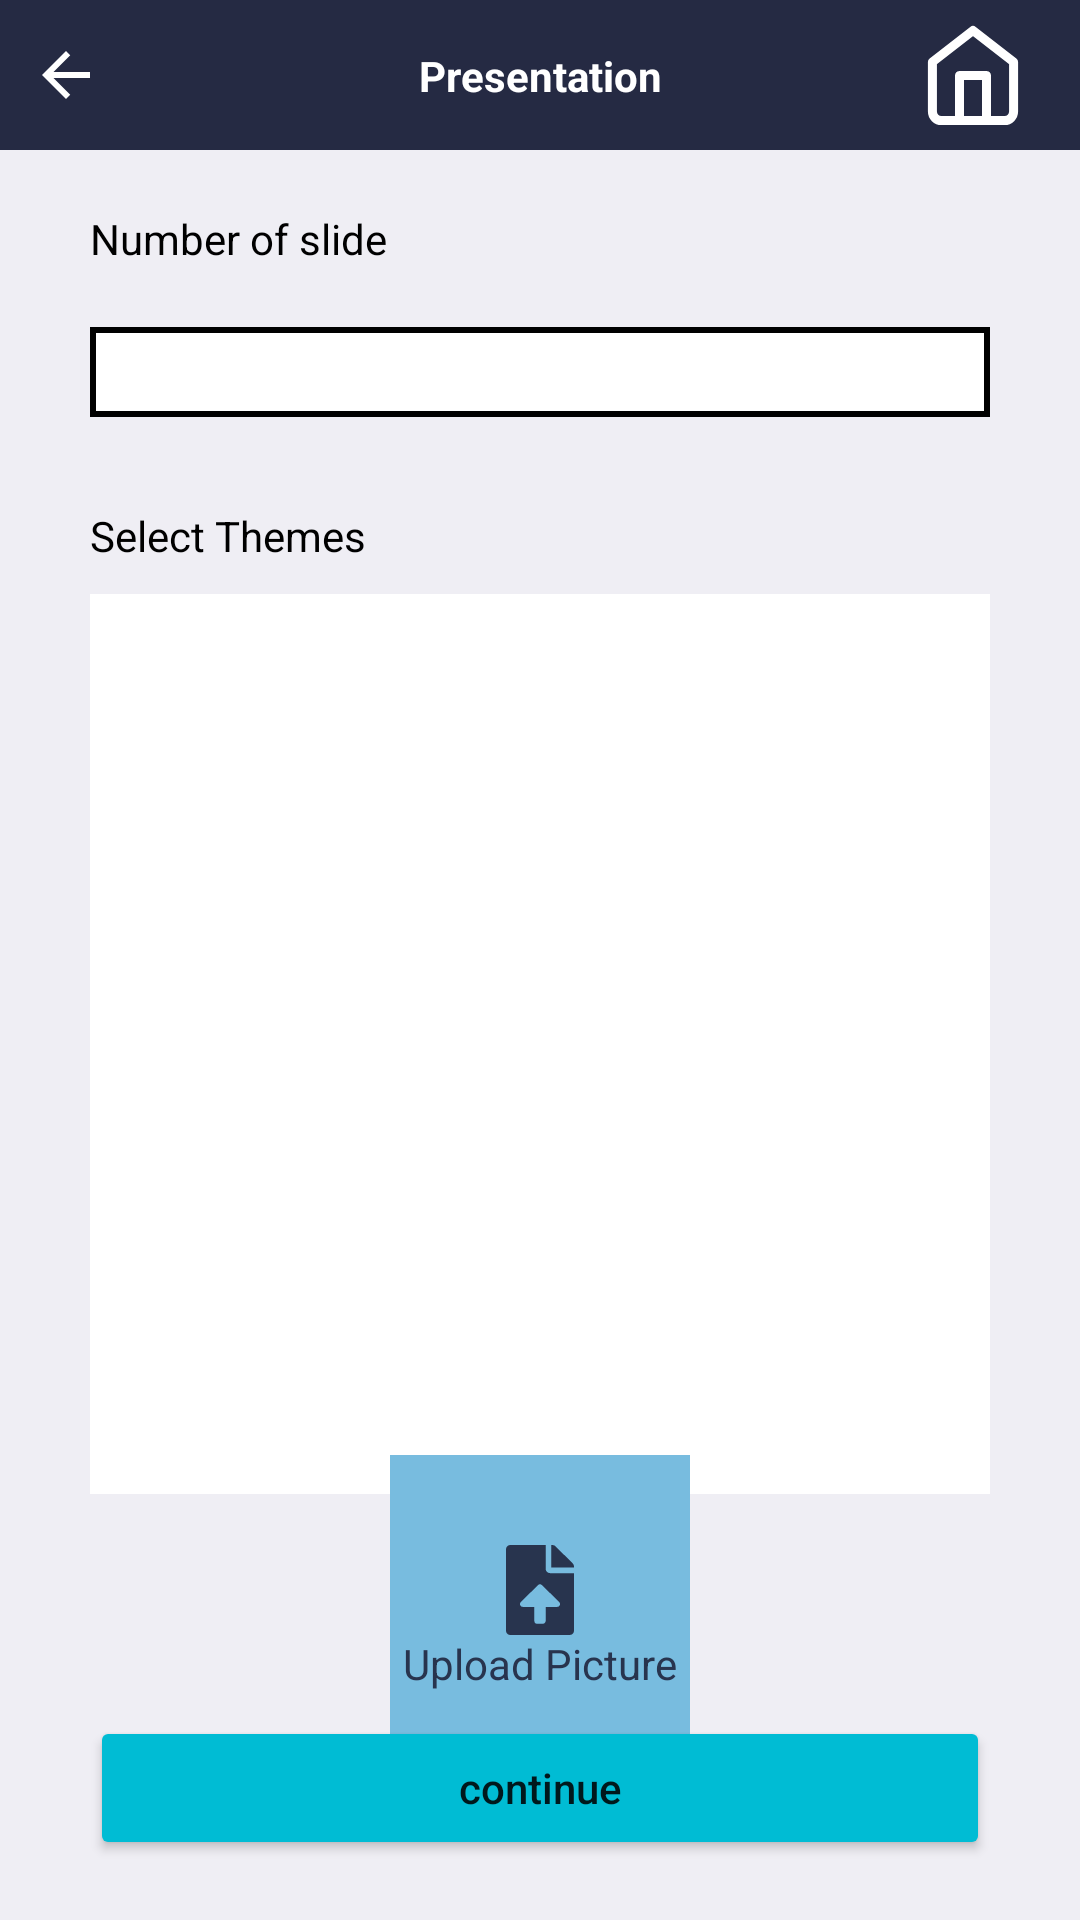

Reconstruct the res/layout file that produces this screen, plus the resources it refers to.
<!-- AndroidManifest.xml: application theme Theme.Paper_slide -->
<!-- res/layout/activity_pptthemes.xml -->
<?xml version="1.0" encoding="utf-8"?>
<layout xmlns:android="http://schemas.android.com/apk/res/android"
    xmlns:app="http://schemas.android.com/apk/res-auto"
    xmlns:tools="http://schemas.android.com/tools">

    <data>

    </data>

    <androidx.constraintlayout.widget.ConstraintLayout
        android:layout_width="match_parent"
        android:layout_height="match_parent"
        android:background="#EFEEF4"
        tools:context=".ui.pptthemes.PPTThemesActivity">

        <androidx.constraintlayout.widget.ConstraintLayout
            android:id="@+id/constraintLayout2"
            android:layout_width="0dp"
            android:layout_height="50dp"
            android:background="@color/blue"
            app:layout_constraintEnd_toEndOf="parent"
            app:layout_constraintStart_toStartOf="parent"
            app:layout_constraintTop_toTopOf="parent">

            <ImageView
                android:id="@+id/btnBack"
                android:layout_width="wrap_content"
                android:layout_height="wrap_content"
                android:layout_marginLeft="10dp"
                android:src="@drawable/baseline_arrow_back_24"
                app:layout_constraintBottom_toBottomOf="parent"
                app:layout_constraintStart_toStartOf="parent"
                app:layout_constraintTop_toTopOf="parent" />

            <ImageView
                android:layout_width="wrap_content"
                android:layout_height="wrap_content"
                android:src="@drawable/icon_home"
                android:layout_marginRight="20dp"
                app:layout_constraintBottom_toBottomOf="parent"
                app:layout_constraintEnd_toEndOf="parent"
                app:layout_constraintTop_toTopOf="parent" />


            <TextView
                android:id="@+id/textView11"
                android:layout_width="wrap_content"
                android:layout_height="wrap_content"
                android:text="Presentation"
                android:textColor="@color/white"
                android:textStyle="bold"
                app:layout_constraintBottom_toBottomOf="parent"
                app:layout_constraintEnd_toEndOf="parent"
                app:layout_constraintStart_toStartOf="parent"
                app:layout_constraintTop_toTopOf="parent" />
        </androidx.constraintlayout.widget.ConstraintLayout>

        <TextView
            android:id="@+id/textView9"
            android:layout_width="0dp"
            android:layout_height="wrap_content"
            android:layout_marginHorizontal="30dp"
            android:text="Number of slide"
            android:textColor="@color/black"
            android:layout_marginTop="20dp"
            app:layout_constraintEnd_toEndOf="parent"
            app:layout_constraintStart_toStartOf="parent"
            app:layout_constraintTop_toBottomOf="@+id/constraintLayout2" />

        <Spinner
            android:id="@+id/slideSpinner"
            android:layout_width="match_parent"
            android:layout_height="30dp"
            android:layout_marginHorizontal="30dp"
            android:layout_marginTop="20dp"
            android:background="@drawable/spinner_background"
            app:layout_constraintEnd_toEndOf="parent"
            app:layout_constraintStart_toStartOf="parent"
            app:layout_constraintTop_toBottomOf="@+id/textView9" />

        <TextView
            android:id="@+id/textView10"
            android:layout_width="match_parent"
            android:layout_height="wrap_content"
            android:layout_marginHorizontal="30dp"
            android:layout_marginTop="30dp"
            android:text="Select Themes"
            android:textColor="@color/black"
            app:layout_constraintEnd_toEndOf="parent"
            app:layout_constraintStart_toStartOf="parent"
            app:layout_constraintTop_toBottomOf="@+id/slideSpinner" />

        <androidx.recyclerview.widget.RecyclerView
            android:id="@+id/recyclerView"
            android:background="@color/white"
            android:layout_width="match_parent"
            android:layout_height="300dp"
            android:layout_marginHorizontal="30dp"
            android:layout_marginTop="10dp"
            android:orientation="horizontal"
            app:layoutManager="androidx.recyclerview.widget.GridLayoutManager"
            app:spanCount="3"
            tools:listitem="@layout/theme_item"
            app:layout_constraintEnd_toEndOf="parent"
            app:layout_constraintStart_toStartOf="parent"
            app:layout_constraintTop_toBottomOf="@+id/textView10" />

        <androidx.constraintlayout.widget.ConstraintLayout
            android:id="@+id/uploadImg"
            android:layout_width="100dp"
            android:layout_height="100dp"
            android:background="#78BCDF"
            app:layout_constraintBottom_toTopOf="@+id/button2"
            app:layout_constraintEnd_toEndOf="parent"
            app:layout_constraintStart_toStartOf="parent"
            app:layout_constraintTop_toBottomOf="@+id/recyclerView">

            <ImageView
                android:id="@+id/imageView5"
                android:layout_width="wrap_content"
                android:layout_height="wrap_content"
                android:layout_marginTop="30dp"
                android:src="@drawable/icon_upload"
                app:layout_constraintEnd_toEndOf="parent"
                app:layout_constraintStart_toStartOf="parent"
                app:layout_constraintTop_toTopOf="parent" />

            <TextView
                android:layout_width="wrap_content"
                android:layout_height="wrap_content"
                android:text="Upload Picture"
                android:textColor="#28344e"
                app:layout_constraintEnd_toEndOf="parent"
                app:layout_constraintStart_toStartOf="parent"
                app:layout_constraintTop_toBottomOf="@+id/imageView5" />

        </androidx.constraintlayout.widget.ConstraintLayout>

        <Button
            android:id="@+id/button2"
            android:layout_width="match_parent"
            android:layout_height="wrap_content"
            android:layout_marginHorizontal="30dp"
            android:layout_marginBottom="20dp"
            android:backgroundTint="@color/skyblue"
            android:text="continue"
            android:textAllCaps="false"
            app:layout_constraintBottom_toBottomOf="parent"
            app:layout_constraintEnd_toEndOf="parent"
            app:layout_constraintStart_toStartOf="parent" />

    </androidx.constraintlayout.widget.ConstraintLayout>
</layout>
<!-- res/layout/theme_item.xml (included above) -->
<?xml version="1.0" encoding="utf-8"?>
<ImageView xmlns:android="http://schemas.android.com/apk/res/android"
    xmlns:app="http://schemas.android.com/apk/res-auto"
    android:id="@+id/imageView"
    android:layout_width="100dp"
    android:layout_height="100dp"
    android:layout_margin="8dp"
    android:scaleType="centerCrop"
    android:background="@color/skyblue">

   

</ImageView>
<!-- resources referenced by this layout -->
<resources>
  <color name="black">#FF000000</color>
  <color name="blue">#252A43</color>
  <color name="skyblue">#00BCD4</color>
  <color name="white">#FFFFFFFF</color>
  <!-- drawable baseline_arrow_back_24 (drawable) -->
  <vector android:height="24dp" android:tint="#ffff"
      android:viewportHeight="24" android:viewportWidth="24"
      android:width="24dp" xmlns:android="http://schemas.android.com/apk/res/android">
      <path android:fillColor="@android:color/white" android:pathData="M20,11H7.83l5.59,-5.59L12,4l-8,8 8,8 1.41,-1.41L7.83,13H20v-2z"/>
  </vector>
  <!-- drawable icon_home (drawable) -->
  <vector xmlns:android="http://schemas.android.com/apk/res/android"
      android:width="31.267dp"
      android:height="34.283dp"
      android:viewportWidth="31.267"
      android:viewportHeight="34.283">
    <path
        android:pathData="M2.133,12.65 L15.633,2.15 29.133,12.65L29.133,29.15a3,3 0,0 1,-3 3h-21a3,3 0,0 1,-3 -3L2.133,12.65Z"
        android:strokeLineJoin="round"
        android:strokeWidth="3"
        android:fillColor="#00000000"
        android:strokeColor="#fff"
        android:strokeLineCap="round"/>
    <path
        android:pathData="M11.133,32.15L11.133,17.15h9v15"
        android:strokeLineJoin="round"
        android:strokeWidth="3"
        android:fillColor="#00000000"
        android:strokeColor="#fff"
        android:strokeLineCap="round"/>
  </vector>
  <!-- drawable icon_upload (drawable) -->
  <vector xmlns:android="http://schemas.android.com/apk/res/android"
      android:width="22.5dp"
      android:height="30dp"
      android:viewportWidth="22.5"
      android:viewportHeight="30">
    <path
        android:pathData="M13.125,7.969L13.125,0h-11.719c-0.779,0 -1.406,0.627 -1.406,1.406v27.188c0,0.779 0.627,1.406 1.406,1.406h19.688c0.779,0 1.406,-0.627 1.406,-1.406v-19.219h-7.969a1.41,1.41 0,0 1,-1.406 -1.406ZM16.945,20.626h-3.82v4.687c0,0.518 -0.42,0.938 -0.938,0.938h-1.875a0.937,0.937 0,0 1,-0.937 -0.938v-4.687h-3.82c-0.836,0 -1.254,-1.014 -0.66,-1.604l5.65,-5.607a1,1 0,0 1,1.409 0l5.65,5.607c0.594,0.59 0.177,1.604 -0.66,1.604ZM22.09,6.152 L16.354,0.41a1.405,1.405 0,0 0,-0.997 -0.41L15,0v7.5h7.5v-0.357c0,-0.37 -0.146,-0.727 -0.41,-0.99Z"
        android:fillColor="#28344e"
        android:fillType="evenOdd"/>
  </vector>
  <!-- drawable spinner_background (drawable) -->
  <?xml version="1.0" encoding="utf-8"?>
  <shape xmlns:android="http://schemas.android.com/apk/res/android">
  
  
      <solid
          android:color="@color/white"
  
          />
      <stroke
  
          android:width="2dp"
          android:color="@color/black"
  
          />
      <corners
  
          android:radius="0dp"
          />
  
  </shape>
  <style name="Theme.Paper_slide" parent="Base.Theme.Paper_slide" />
  <style name="Base.Theme.Paper_slide" parent="Theme.AppCompat.Light.NoActionBar">
      </style>
</resources>
